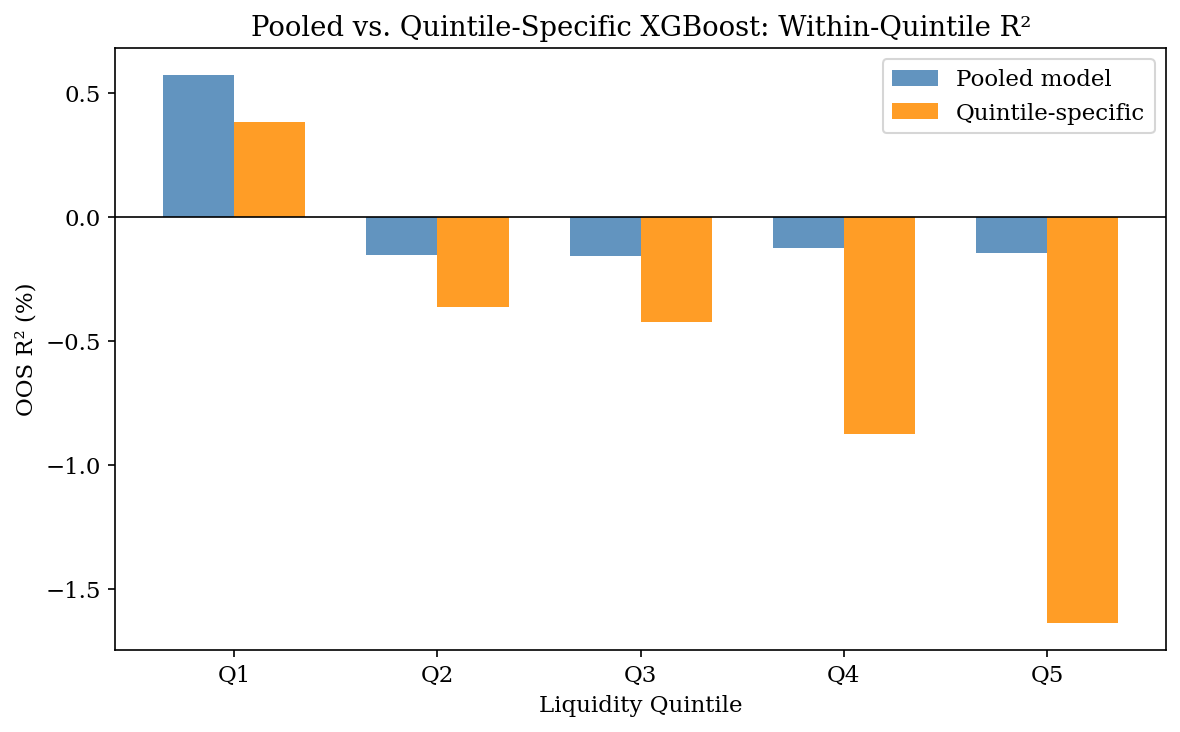

Source data for this figure (header and first rows):
quintile, r2_pooled_pct, r2_own_pct, delta_pp, n_predictions
Q1, 0.5713, 0.3817, -0.1895, 729104
Q2, -0.1552, -0.3652, -0.2099, 377396
Q3, -0.1583, -0.4226, -0.2643, 314188
Q4, -0.1238, -0.8759, -0.7521, 249102
Q5, -0.1439, -1.638, -1.494, 222134
